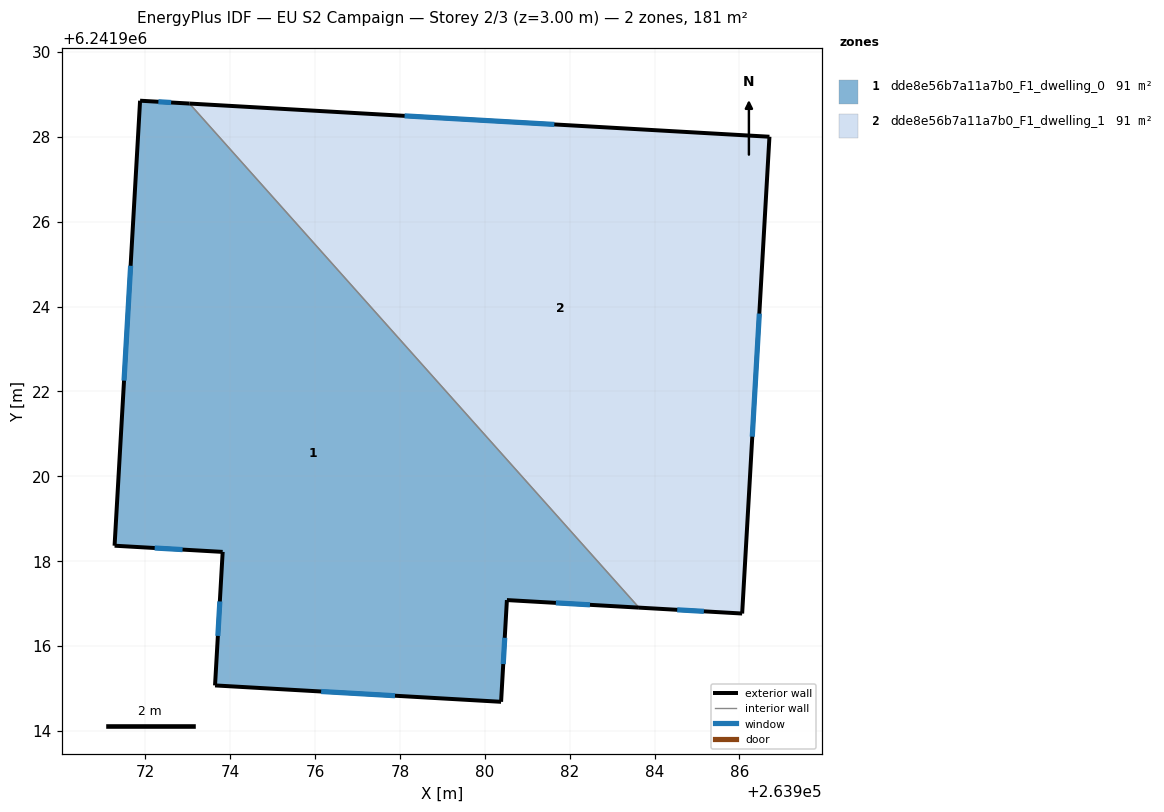
=== STOREY PLAN SPEC (per zone: floor XY polygon, exterior-wall plan segments, windows/doors) ===
zone 1: dde8e56b7a11a7b0_F1_dwelling_0  (90.7 m²)
  floor: (263973.04, 6241928.78) (263983.63, 6241916.91) (263980.52, 6241917.08) (263980.38, 6241914.69) (263973.64, 6241915.07) (263973.82, 6241918.22) (263971.28, 6241918.36) (263971.88, 6241928.85)
  exterior wall: (263973.04, 6241928.78) – (263971.88, 6241928.85)  [1.2 m]
    window: (263972.61, 6241928.81) – (263972.31, 6241928.82)  [0.2 m²]
  exterior wall: (263980.52, 6241917.08) – (263983.63, 6241916.91)  [3.1 m]
    window: (263981.67, 6241917.02) – (263982.48, 6241916.97)  [0.6 m²]
  exterior wall: (263980.38, 6241914.69) – (263980.52, 6241917.08)  [2.4 m]
    window: (263980.43, 6241915.58) – (263980.47, 6241916.19)  [0.5 m²]
  exterior wall: (263973.64, 6241915.07) – (263980.38, 6241914.69)  [6.8 m]
    window: (263976.14, 6241914.93) – (263977.88, 6241914.83)  [1.3 m²]
  exterior wall: (263973.82, 6241918.22) – (263973.64, 6241915.07)  [3.2 m]
    window: (263973.76, 6241917.05) – (263973.71, 6241916.24)  [0.6 m²]
  exterior wall: (263971.28, 6241918.36) – (263973.82, 6241918.22)  [2.6 m]
    window: (263972.22, 6241918.31) – (263972.88, 6241918.27)  [0.5 m²]
  exterior wall: (263971.88, 6241928.85) – (263971.28, 6241918.36)  [10.5 m]
    window: (263971.65, 6241924.96) – (263971.50, 6241922.25)  [2.1 m²]
  interior walls: 1
zone 2: dde8e56b7a11a7b0_F1_dwelling_1  (90.7 m²)
  floor: (263986.71, 6241928.00) (263986.06, 6241916.77) (263983.63, 6241916.91) (263973.04, 6241928.78)
  exterior wall: (263986.71, 6241928.00) – (263973.04, 6241928.78)  [13.7 m]
    window: (263981.64, 6241928.29) – (263978.11, 6241928.49)  [2.7 m²]
  exterior wall: (263986.06, 6241916.77) – (263986.71, 6241928.00)  [11.3 m]
    window: (263986.30, 6241920.93) – (263986.47, 6241923.83)  [2.2 m²]
  exterior wall: (263983.63, 6241916.91) – (263986.06, 6241916.77)  [2.4 m]
    window: (263984.53, 6241916.85) – (263985.16, 6241916.82)  [0.5 m²]
  interior walls: 1

=== DERIVED (storey summary) ===
Building: EU S2 Campaign
Storey: 2 of 3  (floor level z = 3.00 m)
Storey gross floor area: 181.4 m²
Zones on this storey: 2
  - dde8e56b7a11a7b0_F1_dwelling_0: floor 90.7 m²; exterior wall 29.6 m (88.9 m²); 7 window(s) 5.9 m²; WWR 6.7%
  - dde8e56b7a11a7b0_F1_dwelling_1: floor 90.7 m²; exterior wall 27.4 m (82.1 m²); 3 window(s) 5.5 m²; WWR 6.7%
Zone adjacency (shared interzone walls):
  - dde8e56b7a11a7b0_F1_dwelling_0 ↔ dde8e56b7a11a7b0_F1_dwelling_1